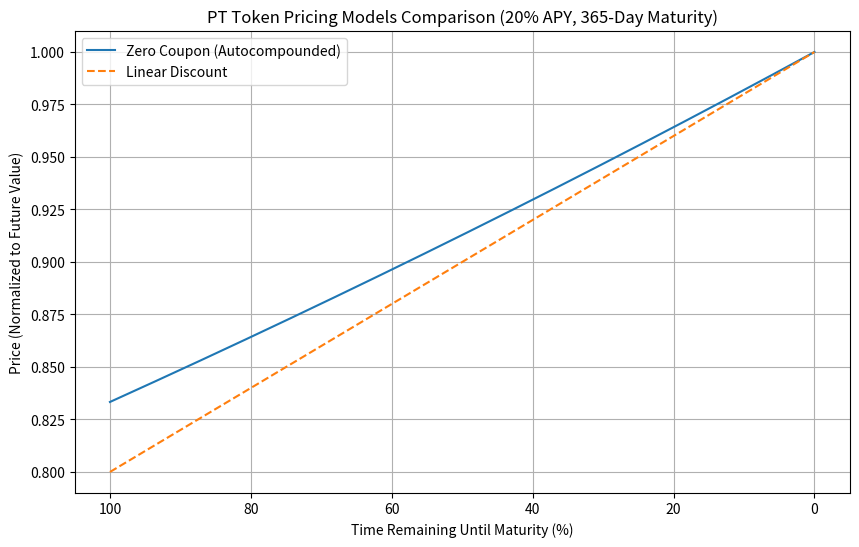

Write Python code to recreate this figure.
import numpy as np
import matplotlib.pyplot as plt

# Constants
SECONDS_PER_YEAR = 365 * 24 * 60 * 60  # 31,536,000 seconds

def calculate_prices(initial_apy_percent, maturity_days):
    # Convert inputs
    initial_apy = initial_apy_percent / 100  # Convert % to decimal
    maturity_seconds = maturity_days * 24 * 60 * 60
    
    # Create time array from maturity to issuance (reverse timeline)
    time_left = np.linspace(maturity_seconds, 0, 1000)
    t_years = time_left / SECONDS_PER_YEAR

    # Zero Coupon Bond Model calculations (autocompounded)
    zero_coupon_prices = 1 / ((1 + initial_apy) ** t_years)

    # Linear Discount Model calculations
    linear_prices = 1 - (initial_apy * t_years)
    linear_prices = np.maximum(linear_prices, 0)  # Prevent negative prices

    return time_left, zero_coupon_prices, linear_prices

def plot_results(time_left, zero_coupon, linear, maturity_days, apy_percent):
    plt.figure(figsize=(10, 6))
    
    # Convert time left to percentage of total maturity
    time_left_pct = (time_left / (maturity_days * 24 * 60 * 60)) * 100
    
    plt.plot(time_left_pct, zero_coupon, label='Zero Coupon (Autocompounded)')
    plt.plot(time_left_pct, linear, label='Linear Discount', linestyle='--')
    
    plt.title(f'PT Token Pricing Models Comparison ({apy_percent}% APY, {maturity_days}-Day Maturity)')
    plt.xlabel('Time Remaining Until Maturity (%)')
    plt.ylabel('Price (Normalized to Future Value)')
    plt.legend()
    plt.grid(True)
    
    # Invert x-axis to show countdown to maturity
    plt.gca().invert_xaxis()
    plt.show()

# Example usage
APY_PERCENT = 20  # 10% APY
MATURITY_DAYS = 365  # 1-year maturity

time_left, zero_coupon, linear = calculate_prices(APY_PERCENT, MATURITY_DAYS)
plot_results(time_left, zero_coupon, linear, MATURITY_DAYS, APY_PERCENT)